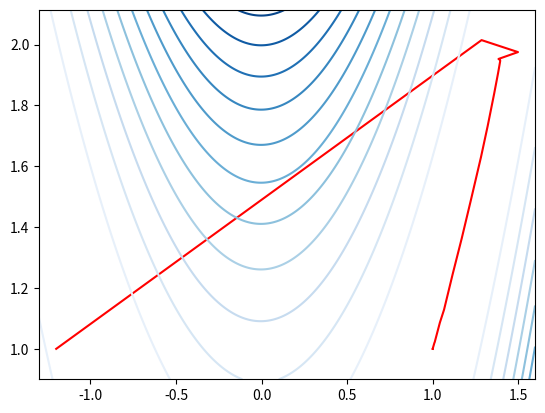

Recreate this plot in Python.
import numpy as np
import matplotlib.pyplot as plt


class Optimization2D():

    def objective_function(self, a, b):
        return 100*(b - a**2)**2 + (1 - a)**2

    def partial_derivative(self, a, b):
        return np.array([400*(a**3) - 400*a*b + 2*a - 2, 200*(b-a**2)])

    def set_initial_point(self, point):
        self.initial_point = np.array(point)

    def set_tolerance(self, error):
        self.tolerance = error

    def _calc_norm(self):
        self._norm = np.linalg.norm(self.partial_derivative(self._path[-1, 0],
                                                            self._path[-1, 1]))

    def _add_new_point(self, new_point):
        self._path = np.vstack((self._path, [new_point]))

    def _update_solution(self):
        self._add_new_point(np.array(self._path[-1] + self.alpha*self._d))

    def steps(self):
        return self._path.shape[0]

    def plot_convergence_graph(self, contour=True,
                               save_fig=False, fig_name="img.png"):

        fig, ax = plt.subplots()

        ax.plot(self._path[:, 0], self._path[:, 1], color="red")

        if contour:
            min1 = float(self._path[:, 0].min())
            max1 = float(self._path[:, 0].max())

            start1 = min1 - 0.1
            end1 = max1 + 0.1

            min2 = float(self._path[:, 1].min())
            max2 = float(self._path[:, 1].max())

            start2 = min2 - 0.1
            end2 = max2 + 0.1

            x = np.linspace(start1, end1, 1000)
            y = np.linspace(start2, end2, 1000)

            X, Y = np.meshgrid(x, y)
            Z = 100*(Y - X**2)**2 + (1 - X)**2
            ax.contour(X, Y, Z, cmap="Blues", levels=12)

        if save_fig:
            plt.savefig(fig_name)

        plt.show()


class GradientDescent(Optimization2D):
    def __init__(self):
        self.armijo = 0.0001
        self.wolfe = 0.9
        self.rho = 0.8
        self.alpha = 1
        self.tolerance = 0.00000001

    def optimize(self):
        self._path = np.array([self.initial_point])
        while True:
            self._calc_norm()

            if self._norm <= self.tolerance:
                print(self._path[-1])
                break

            self._calc_direction()
            self._calc_alpha()
            self._update_solution()

    def _calc_direction(self):
        self._d = -self.partial_derivative(self._path[-1, 0],
                                           self._path[-1, 1])

    def _calc_alpha(self):
        self.alpha = 1
        while True:
            if self.ArmijoRule(self.alpha):
                return
            self.alpha *= self.rho

    def ArmijoRule(self, a):
        return (self.objective_function(self._path[-1, 0] + a*self._d[0],
                                        self._path[-1, 1] + a*self._d[1])
                <= self.objective_function(self._path[-1, 0],
                                           self._path[-1, 1])
                - self.armijo*a*np.inner(self._d, self._d))  # bool


class NewtonsMethod(GradientDescent):
    def Hessian(self, a, b):
        return np.array([[1200*(a**2)-400*b+2, -400*a], [-400*a, 200]])

    def _calc_direction(self):
        self._d = np.linalg.solve(
            self.Hessian(self._path[-1, 0],
                         self._path[-1, 1]),
            -self.partial_derivative(self._path[-1, 0],
                                     self._path[-1, 1]))

    def _update_solution(self):
        self._add_new_point(np.array(self._path[-1] + self._d))

    def optimize(self):
        self._path = np.array([self.initial_point])
        while True:
            self._calc_norm()

            if self._norm <= self.tolerance:
                print(self._path[-1])
                break

            self._calc_direction()
            self._update_solution()


class quasiNewtonsMethod(GradientDescent):

    def optimize(self):
        self._B = np.array([[1, 0], [0, 1]])
        self._path = np.array([self.initial_point])
        while True:
            self._calc_norm()

            if self._norm <= self.tolerance:
                print(self._path[-1])
                break

            self._calc_direction()
            self._calc_alpha()
            self._update_solution()
            self._update_matrix()

    def _calc_direction(self):
        self._d = np.linalg.solve(
            self._B, -self.partial_derivative(self._path[-1, 0],
                                              self._path[-1, 1]))

    def _update_solution(self):
        self._add_new_point(np.array(self._path[-1] + self.alpha*self._d))

    def _update_matrix(self):
        # BFGS
        self._B = (self._B
                   - np.dot(np.dot(self._B, self._s()),
                            (np.dot(self._B, self._s())).T)
                   / (np.inner((self._s()).flatten(),
                               (np.dot(self._B, self._s())).flatten()))
                   + np.dot(self._y(), (self._y()).T)
                   / np.inner((self._s()).flatten(), (self._y().flatten())))

    def _s(self):
        return (self._path[-1] - self._path[-2]).reshape(-1, 1)

    def _y(self):
        return (self.partial_derivative(self._path[-1, 0], self._path[-1, 1])
                - self.partial_derivative(self._path[-2, 0], self._path[-2, 1])
                ).reshape(-1, 1)


model = quasiNewtonsMethod()
model.set_initial_point([-1.2, 1])
model.optimize()
print(model.steps())
model.plot_convergence_graph()
